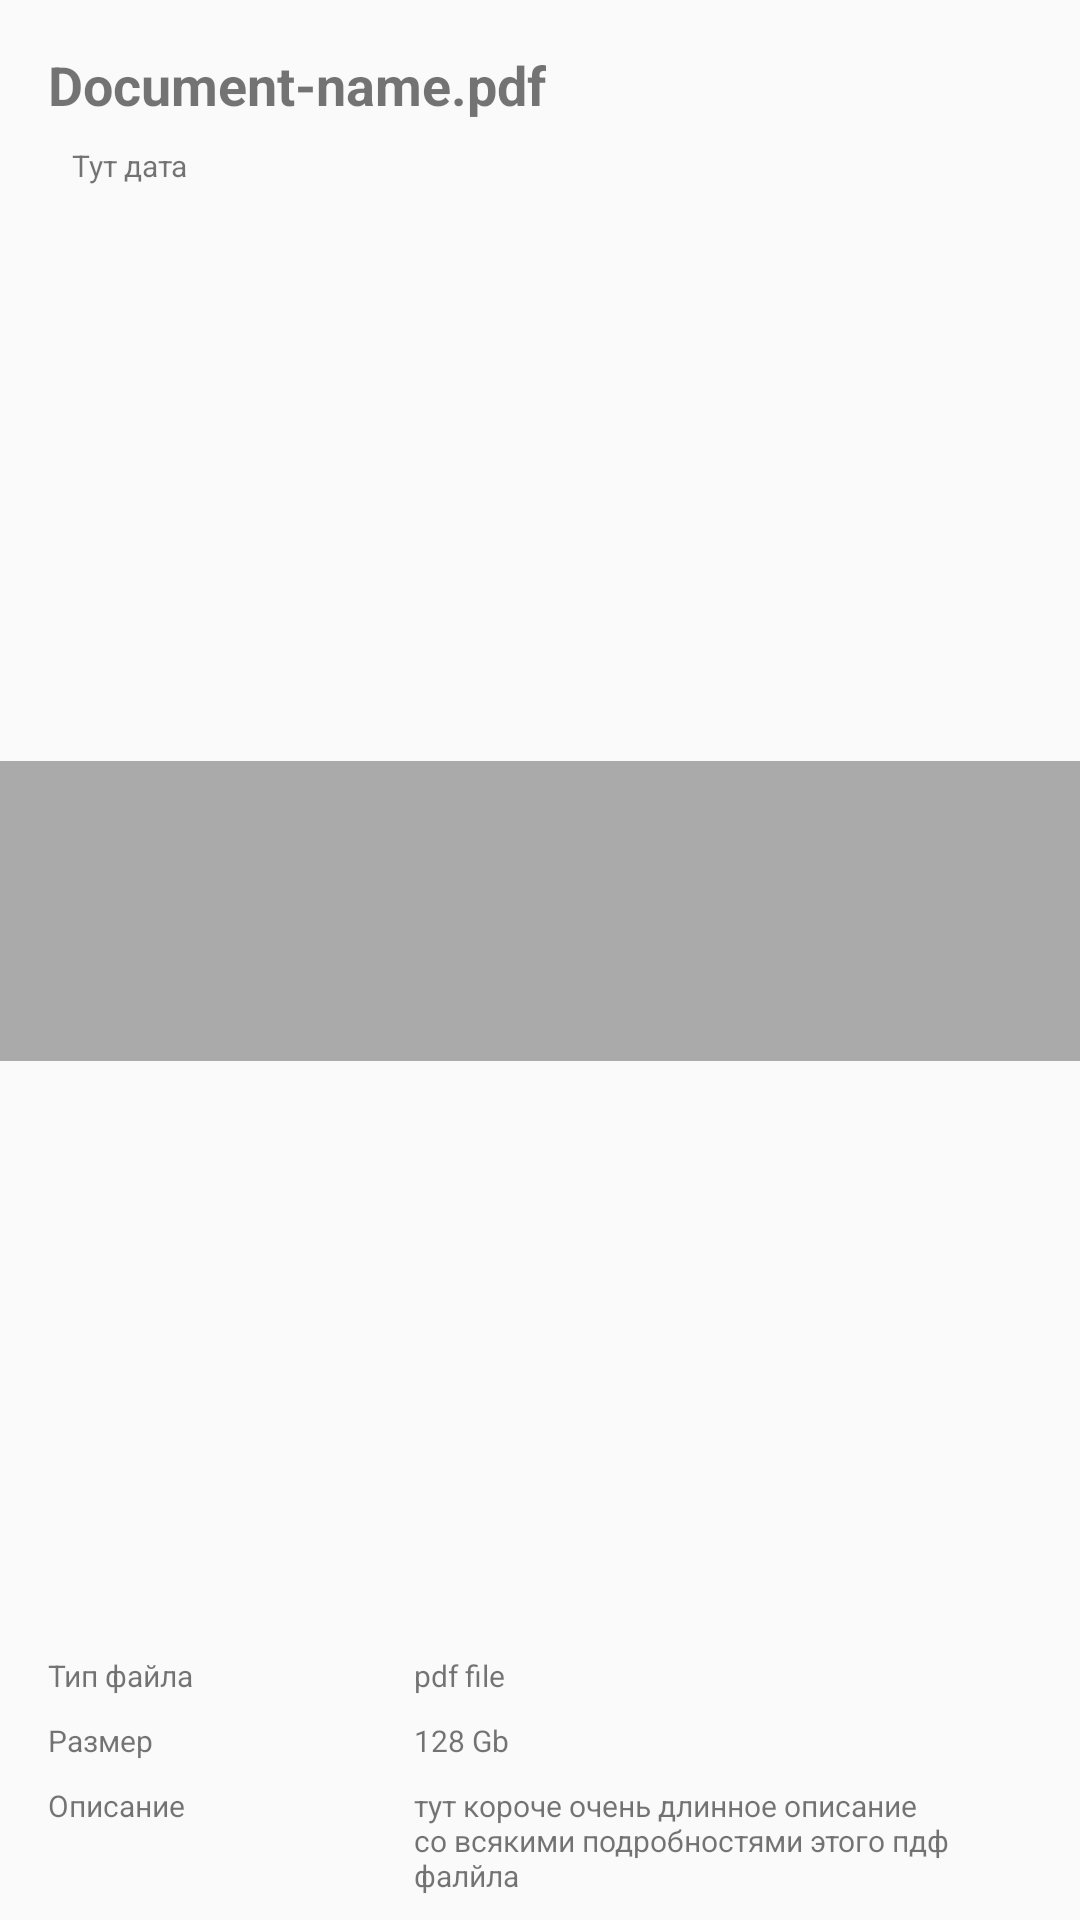

Reconstruct the res/layout file that produces this screen, plus the resources it refers to.
<!-- AndroidManifest.xml: application theme AppTheme -->
<!-- res/layout/dialog_details.xml -->
<?xml version="1.0" encoding="utf-8"?>
<android.support.constraint.ConstraintLayout xmlns:android="http://schemas.android.com/apk/res/android"
    xmlns:app="http://schemas.android.com/apk/res-auto"
    xmlns:tools="http://schemas.android.com/tools"
    android:layout_width="match_parent"
    android:layout_height="match_parent">


    <android.support.constraint.ConstraintLayout
        android:id="@+id/constraintLayout2"
        android:layout_width="match_parent"
        android:layout_height="wrap_content"
        android:layout_marginStart="8dp"
        android:layout_marginTop="8dp"
        android:layout_marginEnd="8dp"
        app:layout_constraintEnd_toEndOf="parent"
        app:layout_constraintStart_toStartOf="parent"
        app:layout_constraintTop_toTopOf="parent">

        <TextView
            android:id="@+id/tv_dialog_file_name"
            android:layout_width="wrap_content"
            android:layout_height="wrap_content"
            android:layout_marginStart="8dp"
            android:layout_marginTop="8dp"
            android:text="Document-name.pdf"
            android:textSize="18sp"
            android:textStyle="bold"
            app:layout_constraintStart_toStartOf="parent"
            app:layout_constraintTop_toTopOf="parent" />

        <ImageView
            android:id="@+id/iv_dialog_date"
            android:layout_width="wrap_content"
            android:layout_height="15dp"
            android:layout_marginStart="8dp"
            android:layout_marginTop="8dp"
            app:layout_constraintStart_toStartOf="parent"
            app:layout_constraintTop_toBottomOf="@+id/tv_dialog_file_name"
            app:srcCompat="@drawable/baseline_access_time_24" />

        <TextView
            android:id="@+id/tv_dialog_date"
            android:layout_width="wrap_content"
            android:layout_height="wrap_content"
            android:layout_marginStart="8dp"
            android:layout_marginTop="8dp"
            android:text="Тут дата"
            android:textSize="10sp"
            app:layout_constraintStart_toEndOf="@+id/iv_dialog_date"
            app:layout_constraintTop_toBottomOf="@+id/tv_dialog_file_name" />

        <ImageView
            android:id="@+id/iv_dialog_star"
            android:layout_width="wrap_content"
            android:layout_height="40dp"
            android:layout_marginTop="8dp"
            android:layout_marginEnd="8dp"
            app:layout_constraintEnd_toEndOf="parent"
            app:layout_constraintTop_toTopOf="parent"
            app:srcCompat="@drawable/baseline_star_border_24" />

    </android.support.constraint.ConstraintLayout>

    <android.support.constraint.ConstraintLayout
        android:id="@+id/constraintLayout"
        android:layout_width="match_parent"
        android:layout_height="wrap_content"
        android:layout_marginStart="8dp"
        android:layout_marginEnd="8dp"
        android:layout_marginBottom="8dp"
        app:layout_constraintBottom_toBottomOf="parent"
        app:layout_constraintEnd_toEndOf="parent"
        app:layout_constraintStart_toStartOf="parent">

        <TextView
            android:id="@+id/tv_dialog_title_file_type"
            android:layout_width="wrap_content"
            android:layout_height="wrap_content"
            android:layout_marginStart="8dp"
            android:layout_marginTop="8dp"
            android:text="Тип файла"
            android:textSize="10sp"
            app:layout_constraintStart_toStartOf="parent"
            app:layout_constraintTop_toTopOf="parent" />

        <TextView
            android:id="@+id/tv_dialog_title_size"
            android:layout_width="wrap_content"
            android:layout_height="wrap_content"
            android:layout_marginStart="8dp"
            android:layout_marginTop="8dp"
            android:text="Размер"
            android:textSize="10sp"
            app:layout_constraintStart_toStartOf="parent"
            app:layout_constraintTop_toBottomOf="@+id/tv_dialog_title_file_type" />

        <TextView
            android:id="@+id/tv_dialog_title_description"
            android:layout_width="wrap_content"
            android:layout_height="wrap_content"
            android:layout_marginStart="8dp"
            android:layout_marginTop="8dp"
            android:text="Описание"
            android:textSize="10sp"
            app:layout_constraintStart_toStartOf="parent"
            app:layout_constraintTop_toBottomOf="@+id/tv_dialog_title_size" />

        <TextView
            android:id="@+id/tv_dialog_file_type"
            android:layout_width="wrap_content"
            android:layout_height="wrap_content"
            android:layout_marginStart="130dp"
            android:layout_marginTop="8dp"
            android:text="pdf file"
            android:textSize="10sp"
            app:layout_constraintStart_toStartOf="parent"
            app:layout_constraintTop_toTopOf="parent" />

        <TextView
            android:id="@+id/tv_dialog_description"
            android:layout_width="0dp"
            android:layout_height="wrap_content"
            android:layout_marginTop="8dp"
            android:layout_marginEnd="26dp"
            android:text="тут короче очень длинное описание со всякими подробностями этого пдф фалйла"
            android:textSize="10sp"
            app:layout_constraintEnd_toEndOf="parent"
            app:layout_constraintStart_toStartOf="@+id/tv_dialog_size"
            app:layout_constraintTop_toBottomOf="@+id/tv_dialog_size" />

        <TextView
            android:id="@+id/tv_dialog_size"
            android:layout_width="wrap_content"
            android:layout_height="wrap_content"
            android:layout_marginTop="8dp"
            android:text="128 Gb"
            android:textSize="10sp"
            app:layout_constraintStart_toStartOf="@+id/tv_dialog_file_type"
            app:layout_constraintTop_toBottomOf="@+id/tv_dialog_file_type" />
    </android.support.constraint.ConstraintLayout>

    <android.support.constraint.ConstraintLayout
        android:layout_width="0dp"
        android:layout_height="100dp"
        android:layout_marginTop="8dp"
        android:layout_marginBottom="8dp"
        android:background="@android:color/darker_gray"
        app:layout_constraintBottom_toTopOf="@+id/constraintLayout"
        app:layout_constraintEnd_toEndOf="parent"
        app:layout_constraintStart_toStartOf="parent"
        app:layout_constraintTop_toBottomOf="@+id/constraintLayout2">

    </android.support.constraint.ConstraintLayout>

</android.support.constraint.ConstraintLayout>
<!-- resources referenced by this layout -->
<resources>
  <style name="AppTheme" parent="Theme.AppCompat.Light.NoActionBar">
          
          <item name="colorPrimary">@color/colorPrimary</item>
          <item name="colorPrimaryDark">@color/colorPrimaryDark</item>
          <item name="colorAccent">@color/colorAccent</item>
      </style>
  <color name="colorPrimary">#008577</color>
  <color name="colorPrimaryDark">#00574B</color>
  <color name="colorAccent">#991947</color>
</resources>
